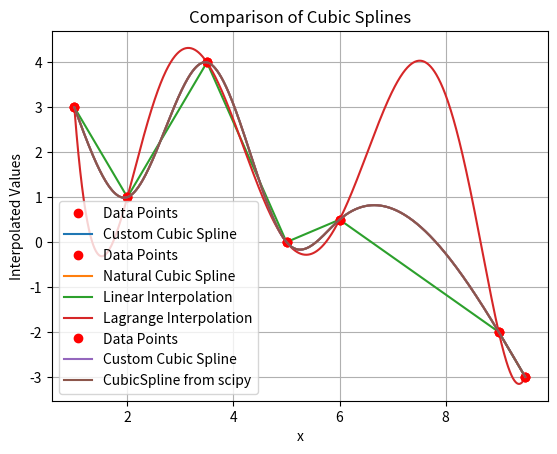

Write Python code to recreate this figure.
import numpy as np
import matplotlib.pyplot as plt
from scipy.interpolate import CubicSpline

# Dane
data = np.array([[1.0, 3.0], [2.0, 1.0], [3.5, 4.0], [5.0, 0.0], [6.0, 0.5], [9.0, -2.0], [9.5, -3.0]])

# Zad.1: Naturalna funkcja sklejana sześcienna
def natural_cubic_spline(nodes):
    n = len(nodes) - 1
    h = np.diff(nodes[:, 0])
    b = 6 * np.diff(nodes[:, 1]) / h
    
    u = np.zeros(n)
    v = np.zeros(n)
    
    u[1] = 2 * (h[0] + h[1])
    v[1] = b[1] - b[0]
    
    for i in range(2, n):
        u[i] = 2 * (h[i-1] + h[i]) - (h[i-1]**2) / u[i-1]
        v[i] = b[i] - b[i-1] - h[i-1] * v[i-1] / u[i-1]
    
    z = np.zeros(n + 1)
    z[-1] = 0
    
    for i in range(n - 1, 0, -1):
        z[i] = (v[i] - h[i] * z[i+1]) / u[i] 
    
    A = np.zeros(n)
    B = np.zeros(n)
    C = np.zeros(n)
    
    for i in range(n):
        A[i] = (z[i+1] - z[i]) / (6 * h[i])
        B[i] = z[i] / 2
        C[i] = -(h[i] * z[i+1] + 2 * h[i] * z[i]) / 6 + (nodes[i+1, 1] - nodes[i, 1]) / h[i]
    
    return A, B, C

def cubic_spline_interpolation(x, nodes, A, B, C):
    n = len(nodes) - 1
    S = np.zeros(x.shape[0])
    
    for i in range(n):
        mask = np.logical_and(x >= nodes[i, 0], x <= nodes[i+1, 0])
        S[mask] = nodes[i, 1] + (x[mask] - nodes[i, 0]) * (C[i] + (x[mask] - nodes[i, 0]) * (B[i] + (x[mask] - nodes[i, 0]) * A[i]))
    
    S[x == nodes[-1, 0]] = nodes[-1, 1]
    
    return S

# Obliczanie współczynników funkcji sklejanej
A, B, C = natural_cubic_spline(data)

# Wykres funkcji sklejanej
x_interpolation = np.linspace(data[0, 0], data[-1, 0], 1000)
S_interpolation = cubic_spline_interpolation(x_interpolation, data, A, B, C)

plt.plot(data[:, 0], data[:, 1], 'ro', label='Data Points')
plt.plot(x_interpolation, S_interpolation, label='Custom Cubic Spline')
plt.legend()
plt.xlabel('x')
plt.ylabel('S(x)')
plt.title('Natural Cubic Spline Interpolation')
plt.grid(True)
plt.show()

# Zad.2: Funkcja sklejana stopnia 1
def linear_interpolation(x, nodes):
    N = len(nodes) - 1
    P_linear = np.zeros(x.shape)
    
    for n in range(N):
        if n == 0:
            P_linear += ((nodes[n+1, 1] - nodes[n, 1]) / (nodes[n+1, 0] - nodes[n, 0]) * (x - nodes[n, 0]) + nodes[n, 1]) * (x <= nodes[n+1, 0])
        elif n == N-1:
            P_linear += ((nodes[n+1, 1] - nodes[n, 1]) / (nodes[n+1, 0] - nodes[n, 0]) * (x - nodes[n, 0]) + nodes[n, 1]) * (x > nodes[n, 0])
        else:
            P_linear += ((nodes[n+1, 1] - nodes[n, 1]) / (nodes[n+1, 0] - nodes[n, 0]) * (x - nodes[n, 0]) + nodes[n, 1]) * ((x > nodes[n, 0]) & (x <= nodes[n+1, 0]))
    
    return P_linear

# Zad.2: Wielomian interpolacyjny Lagrange'a
def lagrange_interpolation(x, nodes):
    N = len(nodes)
    lagrange_poly = np.ones((N, x.shape[0]))
    
    for i in range(N):
        for j in range(N):
            if j != i:
                lagrange_poly[i, :] *= (x - nodes[j, 0]) / (nodes[i, 0] - nodes[j, 0])
    
    p = np.zeros(x.shape[0])
    
    for n in range(N):
        p += lagrange_poly[n, :] * nodes[n, 1]
    
    return p

# Zad.2: Porównanie funkcji sklejanej sześciennej, funkcji sklejanej stopnia 1 i wielomianu interpolującego Lagrange'a
x_interpolation_zad2 = np.linspace(data[0, 0], data[-1, 0], 1000)
P_linear = linear_interpolation(x_interpolation_zad2, data)
P_lagrange = lagrange_interpolation(x_interpolation_zad2, data)

plt.plot(data[:, 0], data[:, 1], 'ro', label='Data Points')
plt.plot(x_interpolation_zad2, S_interpolation, label='Natural Cubic Spline')
plt.plot(x_interpolation_zad2, P_linear, label='Linear Interpolation')
plt.plot(x_interpolation_zad2, P_lagrange, label='Lagrange Interpolation')
plt.legend()
plt.xlabel('x')
plt.ylabel('Interpolated Values')
plt.title('Comparison of Interpolation Methods')
plt.grid(True)
plt.show()

# Zad.3: Porównanie funkcji sklejanej sześciennej i CubicSpline
def compare_interpolations(nodes):
    x = np.linspace(nodes[0, 0], nodes[-1, 0], 1000)

    # Obliczenia współczynników funkcji sklejanej sześciennej
    A, B, C = natural_cubic_spline(nodes)

    # Obliczenia wartości funkcji sklejanej sześciennej
    S_custom = cubic_spline_interpolation(x, nodes, A, B, C)

    # Utwórz funkcję sklejanej sześciennej za pomocą CubicSpline
    cs = CubicSpline(nodes[:, 0], nodes[:, 1], bc_type='natural')

    # Obliczenia wartości funkcji CubicSpline
    S_cubic_spline = cs(x)

    # Rysowanie wykresu porównawczego
    plt.plot(nodes[:, 0], nodes[:, 1], 'ro', label='Data Points')
    plt.plot(x, S_custom, label='Custom Cubic Spline')
    plt.plot(x, S_cubic_spline, label='CubicSpline from scipy')
    plt.legend()
    plt.xlabel('x')
    plt.ylabel('Interpolated Values')
    plt.title('Comparison of Cubic Splines')
    plt.grid(True)
    plt.show()

# Porównanie custom cubic spline i CubicSpline
compare_interpolations(data)
